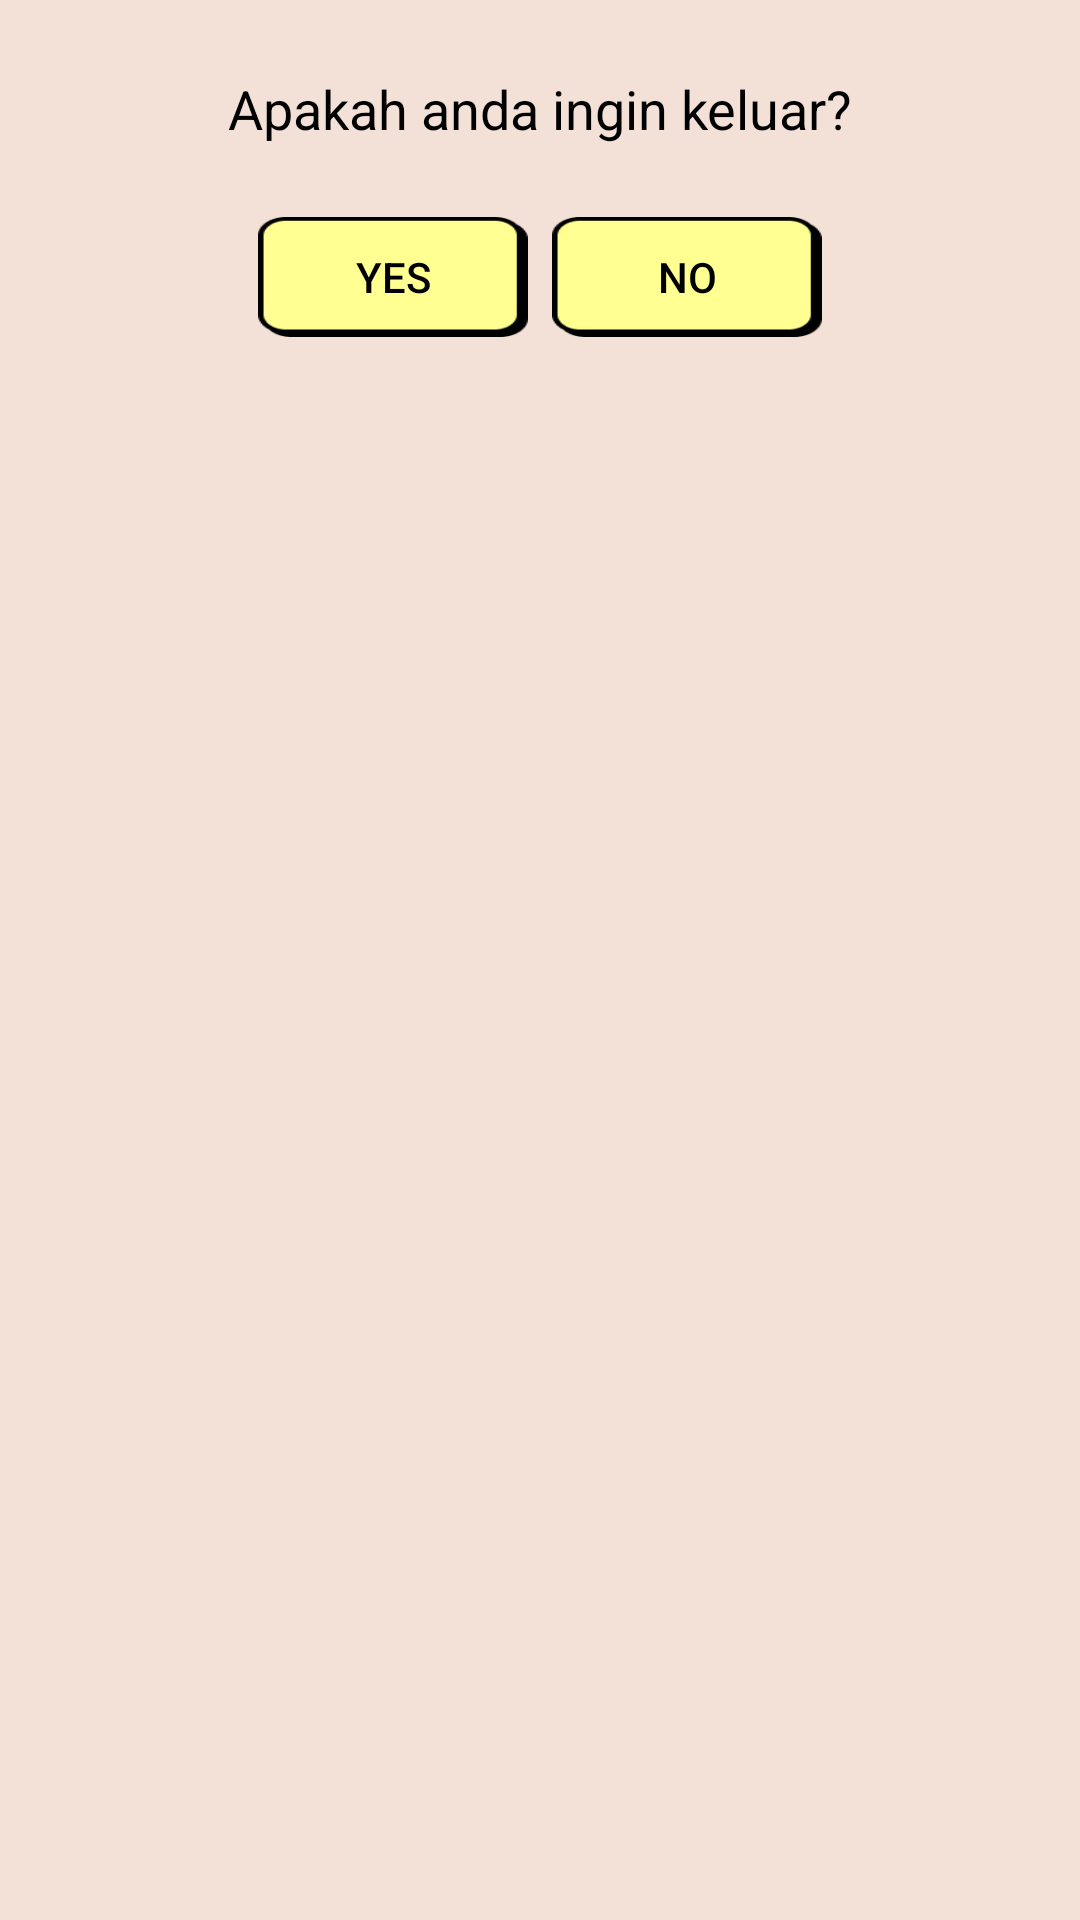

The Android layout XML behind this screen, and the referenced resources:
<!-- AndroidManifest.xml: application theme Theme.Pra_PAS -->
<!-- res/layout/custom_dialog.xml -->
<LinearLayout xmlns:android="http://schemas.android.com/apk/res/android"
    android:layout_width="wrap_content"
    android:layout_height="wrap_content"
    android:orientation="vertical"
    android:padding="16dp"
    android:background="#F3E1D7">


    <TextView
        android:id="@+id/dialog_message"
        android:layout_width="match_parent"
        android:layout_height="wrap_content"
        android:text="Apakah anda ingin keluar?"
        android:textSize="18sp"
        android:textColor="#000000"
        android:gravity="center"
        android:padding="8dp"/>

    <LinearLayout
        android:layout_width="match_parent"
        android:layout_height="wrap_content"
        android:orientation="horizontal"
        android:layout_marginTop="16dp"
        android:gravity="center">

        <Button
            android:id="@+id/button_yes"
            android:layout_width="90dp"
            android:layout_height="40dp"
            android:text="Yes"
            android:textColor="@color/black"
            android:background="@drawable/kotakbtn"
            android:layout_marginEnd="8dp"/>

        <Button
            android:id="@+id/button_no"
            android:layout_width="90dp"
            android:layout_height="40dp"
            android:text="No"
            android:textColor="@color/black"
            android:background="@drawable/kotakbtn"/>
    </LinearLayout>
</LinearLayout>
<!-- resources referenced by this layout -->
<resources>
  <!-- drawable kotakbtn: png bitmap (drawable, 1434 bytes) -->
  <style name="Theme.Pra_PAS" parent="Base.Theme.Renapp" />
  <style name="Base.Theme.Renapp" parent="Theme.AppCompat.Light.NoActionBar">
          
          
      </style>
  <!-- not gathered from this repository: default colours our renderer supplied (Android Studio template values) -->
  <color name="black">#FF000000</color>
</resources>
